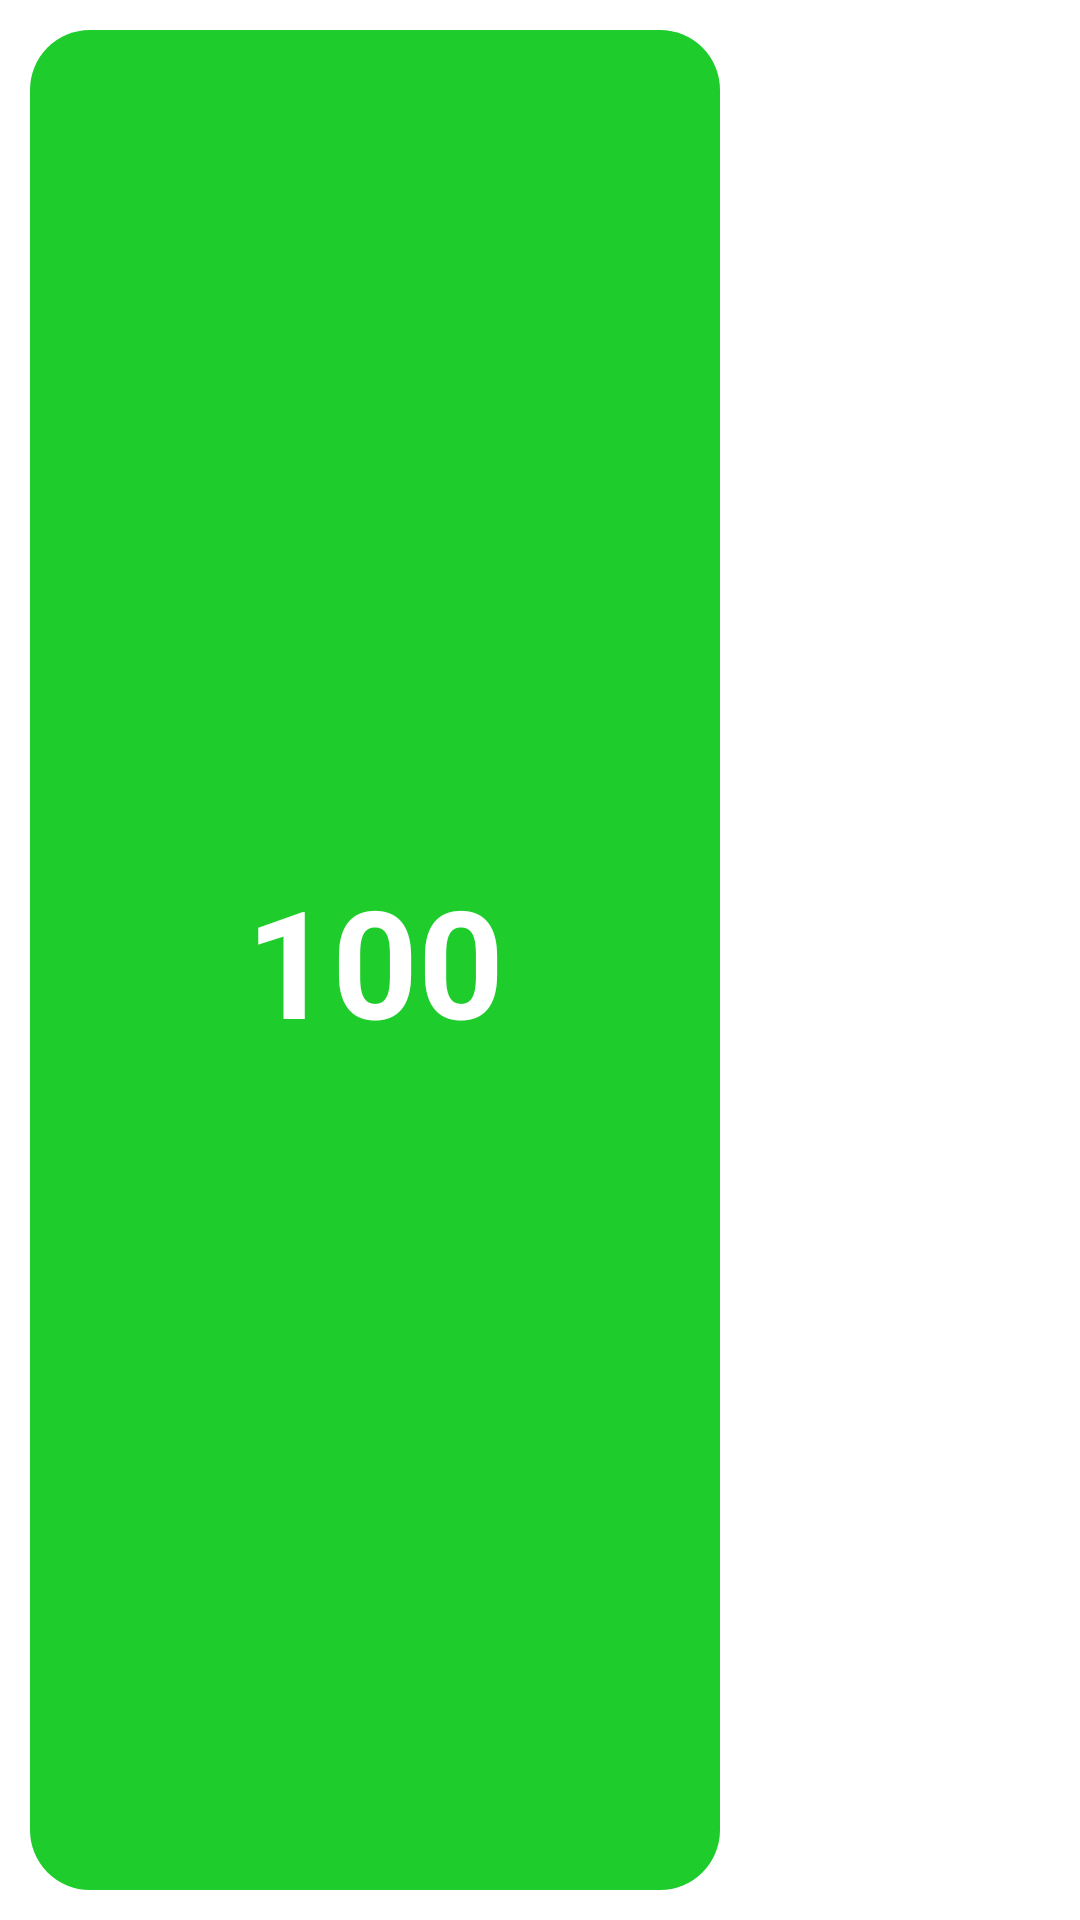

This screen was rendered from an Android layout file. Write that file and the resources it references.
<!-- AndroidManifest.xml: application theme Theme.CallView -->
<!-- res/layout/recyclerview_item.xml -->
<?xml version="1.0" encoding="utf-8"?>
<LinearLayout xmlns:android="http://schemas.android.com/apk/res/android"
    xmlns:app="http://schemas.android.com/apk/res-auto"
    xmlns:tools="http://schemas.android.com/tools"
    android:layout_width="match_parent"
    android:layout_height="150dp"
    android:id="@+id/root">

    <LinearLayout
        android:layout_width="250dp"
        android:layout_height="match_parent"
        android:orientation="vertical"
        android:weightSum="5">

        <TextView
            android:id="@+id/textBox"
            android:layout_width="match_parent"
            android:layout_height="match_parent"
            android:layout_margin="10dp"
            android:layout_weight="1"
            android:background="@drawable/btn_box_green"
            android:gravity="center"
            android:text="@string/_100"
            android:textColor="@color/white"
            android:textSize="50sp"
            android:textStyle="bold" />
    </LinearLayout>

</LinearLayout>
<!-- resources referenced by this layout -->
<resources>
  <color name="white">#FFFFFFFF</color>
  <!-- drawable btn_box_green (drawable) -->
  <?xml version="1.0" encoding="utf-8" ?>
  <selector xmlns:android="http://schemas.android.com/apk/res/android">
  
      <item android:state_enabled="true">
          <shape>
              <solid
                  android:color="#1ECC2C">
              </solid>
              <corners android:radius="20dp">
  
              </corners>
          </shape>
      </item>
  
  </selector>
  <string name="_100">100</string>
  <style name="Theme.CallView" parent="Theme.MaterialComponents.DayNight.DarkActionBar">
  
          <item name="android:windowFullscreen">true</item>
          
          <item name="colorPrimary">@color/purple_500</item>
          <item name="colorPrimaryVariant">@color/purple_700</item>
          <item name="colorOnPrimary">@color/white</item>
          
          <item name="colorSecondary">@color/teal_200</item>
          <item name="colorSecondaryVariant">@color/teal_700</item>
          <item name="colorOnSecondary">@color/black</item>
          
          <item name="android:statusBarColor">?attr/colorPrimaryVariant</item>
          
  
  
          <item name="windowActionBar">false</item>
          <item name="windowNoTitle">true</item>
      </style>
  <color name="purple_500">#FF6200EE</color>
  <color name="purple_700">#FF3700B3</color>
  <color name="teal_200">#FF03DAC5</color>
  <color name="teal_700">#FF018786</color>
  <color name="black">#000000</color>
</resources>
